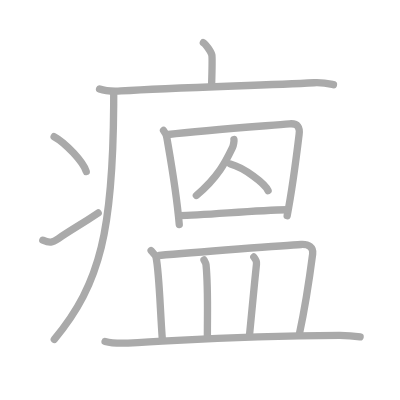
t = 0.00 s
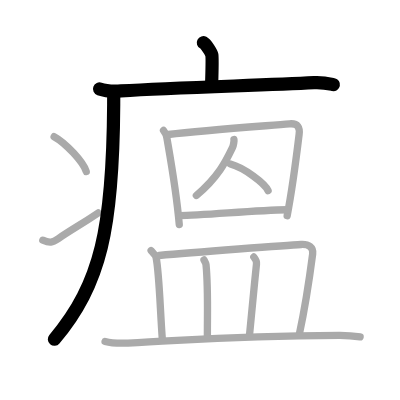
t = 3.00 s
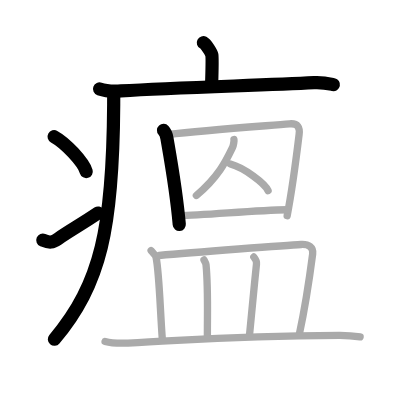
t = 6.00 s
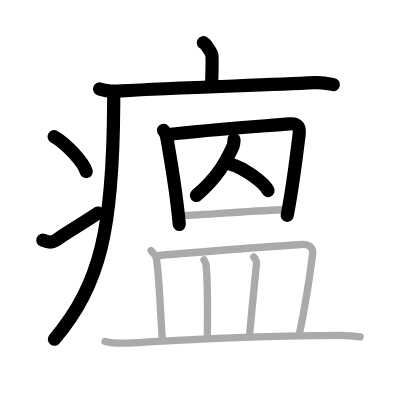
t = 9.00 s
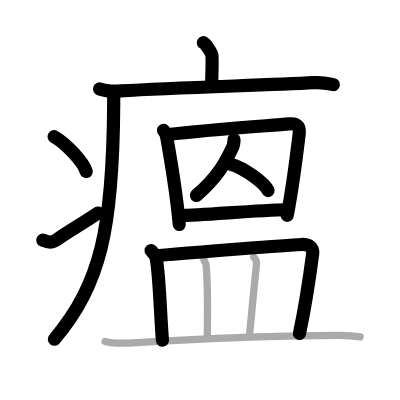
t = 12.00 s
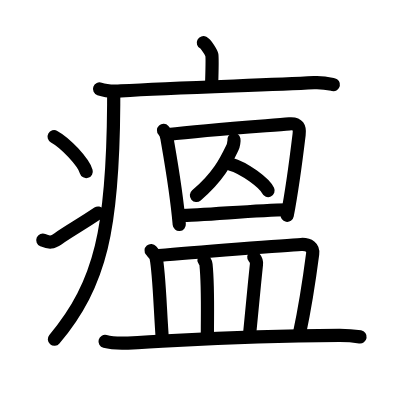
t = 15.00 s

The animated SVG that drew these frames (rendered in a browser with its animation timeline set to each time). Animation: 15 SMIL elements (animate=15); one cycle of 15.00 s.

<?xml version="1.0" standalone="no"?>
<!DOCTYPE svg PUBLIC "-//W3C//DTD SVG 1.1//EN"   "http://www.w3.org/Graphics/SVG/1.1/DTD/svg11.dtd">
<svg width="400px" height="400px"  version="1.1" xmlns="http://www.w3.org/2000/svg">
  <defs>
    <marker id="Triangle" viewBox="0 0 10 10" refX="0" refY="5" markerUnits="strokeWidth" markerWidth="3" style="stroke-opacity:0%;fill:#aaaaaa;" markerHeight="2" orient="auto">
      <path d="M 0 0 L 10 5 L 0 10 z" />
    </marker>
    
    <marker id="Arrow" viewBox="0 0 10 10" refX="5" refY="5" markerUnits="strokeWidth" markerWidth="1.8" style="stroke-opacity:0%;fill:#770000;" markerHeight="2" orient="auto">
      <path d="M 0 4 L 6 4 L 4 1 L 10 5 L 4 9 L 6 6 L 0 6 z" />
        <circle cx="5" cy="5" r="5" />
      </marker>
    
    <marker id="TriangleRed" viewBox="0 0 10 10" refX="0" refY="5" markerUnits="strokeWidth" markerWidth="3" style="stroke-opacity:0%;fill:#CC0000;" markerHeight="2" orient="auto">
      <path d="M 0 0 L 10 5 L 0 10 z" />
    </marker>
    
    <marker id="ArrowRed" viewBox="0 0 10 10" refX="5" refY="5" markerUnits="strokeWidth" markerWidth="1.8" style="stroke-opacity:0%;fill:#CC0000;" markerHeight="2" orient="auto">
      <path d="M 0 4 L 6 4 L 4 1 L 10 5 L 4 9 L 6 6 L 0 6 z" />
        <circle cx="5" cy="5" r="5" />
      </marker>
    
  </defs>
  
  <path style="fill:#ffffff; fill-opacity:100%; fill-rule:evenodd; stroke-width:0;" d="M 0 0 L 400px 0 L 400px 400px L 0 400px L 0 0" />

  <g transform="scale(3.6697247706422 3.6697247706422)">
<path style="fill:none; fill-opacity:0%; fill-rule:evenodd; stroke:#aaaaaa; stroke-opacity:100%; stroke-width: 1.5pt; stroke-linejoin:round; stroke-linecap:round;" d="M55.41 11.63c0.7 0.36 2.18 2.66 2.32 3.37c0.14 0.71 0.07 3.8-0.07 8.24"></path>
<path style="fill:none; fill-opacity:0%; fill-rule:evenodd; stroke:#aaaaaa; stroke-opacity:100%; stroke-width: 1.5pt; stroke-linejoin:round; stroke-linecap:round;" d="M27.13 24.23c1.52 0.54 4.3 0.63 5.82 0.54c15.8-0.91 38.55-1.52 52.61-2.23c2.53-0.13 4.05 0.26 5.31 0.53"></path>
<path style="fill:none; fill-opacity:0%; fill-rule:evenodd; stroke:#aaaaaa; stroke-opacity:100%; stroke-width: 1.5pt; stroke-linejoin:round; stroke-linecap:round;" d="M30.99 25c0 1.19 0 2.35-0.01 3.5c-0.2 33.55-3.42 48.77-16.18 63.97"></path>
<path style="fill:none; fill-opacity:0%; fill-rule:evenodd; stroke:#aaaaaa; stroke-opacity:100%; stroke-width: 1.5pt; stroke-linejoin:round; stroke-linecap:round;" d="M14.75 37.25c3.09 1.68 7.98 6.89 8.75 9.5"></path>
<path style="fill:none; fill-opacity:0%; fill-rule:evenodd; stroke:#aaaaaa; stroke-opacity:100%; stroke-width: 1.5pt; stroke-linejoin:round; stroke-linecap:round;" d="M11.67 65.45c1.91 0.81 2.57 0.68 4.19-0.41c4.14-2.79 5.74-3.55 10.89-7.01"></path>
<path style="fill:none; fill-opacity:0%; fill-rule:evenodd; stroke:#aaaaaa; stroke-opacity:100%; stroke-width: 1.5pt; stroke-linejoin:round; stroke-linecap:round;" d="M44.56 35.54c0.38 0.42 0.84 1.58 0.93 2.14c0.8 4.65 2.53 14.07 3.36 23.49"></path>
<path style="fill:none; fill-opacity:0%; fill-rule:evenodd; stroke:#aaaaaa; stroke-opacity:100%; stroke-width: 1.5pt; stroke-linejoin:round; stroke-linecap:round;" d="M45.85 36.65c10.24-1.23 26.98-2.38 33.01-2.9c2.42-0.21 2.87 1.05 2.65 2.88c-0.7 5.8-1.9 15.12-3.26 22.16"></path>
<path style="fill:none; fill-opacity:0%; fill-rule:evenodd; stroke:#aaaaaa; stroke-opacity:100%; stroke-width: 1.5pt; stroke-linejoin:round; stroke-linecap:round;" d="M63.75 38.04c0.07 0.33-0.12 1.59-0.35 2.06c-1.65 3.4-3.65 7.9-9.89 13.16"></path>
<path style="fill:none; fill-opacity:0%; fill-rule:evenodd; stroke:#aaaaaa; stroke-opacity:100%; stroke-width: 1.5pt; stroke-linejoin:round; stroke-linecap:round;" d="M62.79 44.7c3.79 1.04 9.32 5.21 10.26 7.24"></path>
<path style="fill:none; fill-opacity:0%; fill-rule:evenodd; stroke:#aaaaaa; stroke-opacity:100%; stroke-width: 1.5pt; stroke-linejoin:round; stroke-linecap:round;" d="M48.88 58.74c6.55 0 20.32-1.46 29.37-1.58"></path>
<path style="fill:none; fill-opacity:0%; fill-rule:evenodd; stroke:#aaaaaa; stroke-opacity:100%; stroke-width: 1.5pt; stroke-linejoin:round; stroke-linecap:round;" d="M41.18 68.28c0.54 0.63 1.23 1.32 1.34 1.85c0.9 4.26 1.13 14.94 1.74 22.59"></path>
<path style="fill:none; fill-opacity:0%; fill-rule:evenodd; stroke:#aaaaaa; stroke-opacity:100%; stroke-width: 1.5pt; stroke-linejoin:round; stroke-linecap:round;" d="M43.35 69.62c9.59-0.88 35.2-2.82 38.68-3c2.18-0.12 3.4 0.84 3.17 2.58c-0.32 2.46-1.95 14.05-3.62 21.79"></path>
<path style="fill:none; fill-opacity:0%; fill-rule:evenodd; stroke:#aaaaaa; stroke-opacity:100%; stroke-width: 1.5pt; stroke-linejoin:round; stroke-linecap:round;" d="M55.59 70.84c0.22 0.41 0.5 0.74 0.55 1.25c0.61 6.16 0.36 12.66 0.37 19.79"></path>
<path style="fill:none; fill-opacity:0%; fill-rule:evenodd; stroke:#aaaaaa; stroke-opacity:100%; stroke-width: 1.5pt; stroke-linejoin:round; stroke-linecap:round;" d="M69.16 70.03c0.41 0.49 0.8 1.31 0.73 1.94c-0.67 6.22-1.07 11.38-1.9 19.34"></path>
<path style="fill:none; fill-opacity:0%; fill-rule:evenodd; stroke:#aaaaaa; stroke-opacity:100%; stroke-width: 1.5pt; stroke-linejoin:round; stroke-linecap:round;" d="M28.63 93.04c1.63 0.44 4.61 0.51 6.24 0.44c16.93-0.73 26.41-1.99 57.57-2.11c2.71-0.01 4.34 0.21 5.69 0.43"></path>

<path style="fill:none; fill-opacity:0%; fill-rule:evenodd; stroke:#000000; stroke-opacity:100%; stroke-width: 2.7pt; stroke-linejoin:round; stroke-linecap:round;" d="M55.41 11.63c0.7 0.36 2.18 2.66 2.32 3.37c0.14 0.71 0.07 3.8-0.07 8.24" pathLength="100" stroke-dashoffset="100" stroke-dasharray="100 105"><animate id="dashAnim1" attributeName="stroke-dashoffset" from="100" to="0" dur="1s" calcMode="linear" fill="freeze"/></path>
<path style="fill:none; fill-opacity:0%; fill-rule:evenodd; stroke:#000000; stroke-opacity:100%; stroke-width: 2.7pt; stroke-linejoin:round; stroke-linecap:round;" d="M27.13 24.23c1.52 0.54 4.3 0.63 5.82 0.54c15.8-0.91 38.55-1.52 52.61-2.23c2.53-0.13 4.05 0.26 5.31 0.53" pathLength="100" stroke-dashoffset="100" stroke-dasharray="100 105"><animate id="dashAnim2" attributeName="stroke-dashoffset" from="100" to="0" dur="1s" calcMode="linear" begin="dashAnim1.end" fill="freeze"/></path>
<path style="fill:none; fill-opacity:0%; fill-rule:evenodd; stroke:#000000; stroke-opacity:100%; stroke-width: 2.7pt; stroke-linejoin:round; stroke-linecap:round;" d="M30.99 25c0 1.19 0 2.35-0.01 3.5c-0.2 33.55-3.42 48.77-16.18 63.97" pathLength="100" stroke-dashoffset="100" stroke-dasharray="100 105"><animate id="dashAnim3" attributeName="stroke-dashoffset" from="100" to="0" dur="1s" calcMode="linear" begin="dashAnim2.end" fill="freeze"/></path>
<path style="fill:none; fill-opacity:0%; fill-rule:evenodd; stroke:#000000; stroke-opacity:100%; stroke-width: 2.7pt; stroke-linejoin:round; stroke-linecap:round;" d="M14.75 37.25c3.09 1.68 7.98 6.89 8.75 9.5" pathLength="100" stroke-dashoffset="100" stroke-dasharray="100 105"><animate id="dashAnim4" attributeName="stroke-dashoffset" from="100" to="0" dur="1s" calcMode="linear" begin="dashAnim3.end" fill="freeze"/></path>
<path style="fill:none; fill-opacity:0%; fill-rule:evenodd; stroke:#000000; stroke-opacity:100%; stroke-width: 2.7pt; stroke-linejoin:round; stroke-linecap:round;" d="M11.67 65.45c1.91 0.81 2.57 0.68 4.19-0.41c4.14-2.79 5.74-3.55 10.89-7.01" pathLength="100" stroke-dashoffset="100" stroke-dasharray="100 105"><animate id="dashAnim5" attributeName="stroke-dashoffset" from="100" to="0" dur="1s" calcMode="linear" begin="dashAnim4.end" fill="freeze"/></path>
<path style="fill:none; fill-opacity:0%; fill-rule:evenodd; stroke:#000000; stroke-opacity:100%; stroke-width: 2.7pt; stroke-linejoin:round; stroke-linecap:round;" d="M44.56 35.54c0.38 0.42 0.84 1.58 0.93 2.14c0.8 4.65 2.53 14.07 3.36 23.49" pathLength="100" stroke-dashoffset="100" stroke-dasharray="100 105"><animate id="dashAnim6" attributeName="stroke-dashoffset" from="100" to="0" dur="1s" calcMode="linear" begin="dashAnim5.end" fill="freeze"/></path>
<path style="fill:none; fill-opacity:0%; fill-rule:evenodd; stroke:#000000; stroke-opacity:100%; stroke-width: 2.7pt; stroke-linejoin:round; stroke-linecap:round;" d="M45.85 36.65c10.24-1.23 26.98-2.38 33.01-2.9c2.42-0.21 2.87 1.05 2.65 2.88c-0.7 5.8-1.9 15.12-3.26 22.16" pathLength="100" stroke-dashoffset="100" stroke-dasharray="100 105"><animate id="dashAnim7" attributeName="stroke-dashoffset" from="100" to="0" dur="1s" calcMode="linear" begin="dashAnim6.end" fill="freeze"/></path>
<path style="fill:none; fill-opacity:0%; fill-rule:evenodd; stroke:#000000; stroke-opacity:100%; stroke-width: 2.7pt; stroke-linejoin:round; stroke-linecap:round;" d="M63.75 38.04c0.07 0.33-0.12 1.59-0.35 2.06c-1.65 3.4-3.65 7.9-9.89 13.16" pathLength="100" stroke-dashoffset="100" stroke-dasharray="100 105"><animate id="dashAnim8" attributeName="stroke-dashoffset" from="100" to="0" dur="1s" calcMode="linear" begin="dashAnim7.end" fill="freeze"/></path>
<path style="fill:none; fill-opacity:0%; fill-rule:evenodd; stroke:#000000; stroke-opacity:100%; stroke-width: 2.7pt; stroke-linejoin:round; stroke-linecap:round;" d="M62.79 44.7c3.79 1.04 9.32 5.21 10.26 7.24" pathLength="100" stroke-dashoffset="100" stroke-dasharray="100 105"><animate id="dashAnim9" attributeName="stroke-dashoffset" from="100" to="0" dur="1s" calcMode="linear" begin="dashAnim8.end" fill="freeze"/></path>
<path style="fill:none; fill-opacity:0%; fill-rule:evenodd; stroke:#000000; stroke-opacity:100%; stroke-width: 2.7pt; stroke-linejoin:round; stroke-linecap:round;" d="M48.88 58.74c6.55 0 20.32-1.46 29.37-1.58" pathLength="100" stroke-dashoffset="100" stroke-dasharray="100 105"><animate id="dashAnim10" attributeName="stroke-dashoffset" from="100" to="0" dur="1s" calcMode="linear" begin="dashAnim9.end" fill="freeze"/></path>
<path style="fill:none; fill-opacity:0%; fill-rule:evenodd; stroke:#000000; stroke-opacity:100%; stroke-width: 2.7pt; stroke-linejoin:round; stroke-linecap:round;" d="M41.18 68.28c0.54 0.63 1.23 1.32 1.34 1.85c0.9 4.26 1.13 14.94 1.74 22.59" pathLength="100" stroke-dashoffset="100" stroke-dasharray="100 105"><animate id="dashAnim11" attributeName="stroke-dashoffset" from="100" to="0" dur="1s" calcMode="linear" begin="dashAnim10.end" fill="freeze"/></path>
<path style="fill:none; fill-opacity:0%; fill-rule:evenodd; stroke:#000000; stroke-opacity:100%; stroke-width: 2.7pt; stroke-linejoin:round; stroke-linecap:round;" d="M43.35 69.62c9.59-0.88 35.2-2.82 38.68-3c2.18-0.12 3.4 0.84 3.17 2.58c-0.32 2.46-1.95 14.05-3.62 21.79" pathLength="100" stroke-dashoffset="100" stroke-dasharray="100 105"><animate id="dashAnim12" attributeName="stroke-dashoffset" from="100" to="0" dur="1s" calcMode="linear" begin="dashAnim11.end" fill="freeze"/></path>
<path style="fill:none; fill-opacity:0%; fill-rule:evenodd; stroke:#000000; stroke-opacity:100%; stroke-width: 2.7pt; stroke-linejoin:round; stroke-linecap:round;" d="M55.59 70.84c0.22 0.41 0.5 0.74 0.55 1.25c0.61 6.16 0.36 12.66 0.37 19.79" pathLength="100" stroke-dashoffset="100" stroke-dasharray="100 105"><animate id="dashAnim13" attributeName="stroke-dashoffset" from="100" to="0" dur="1s" calcMode="linear" begin="dashAnim12.end" fill="freeze"/></path>
<path style="fill:none; fill-opacity:0%; fill-rule:evenodd; stroke:#000000; stroke-opacity:100%; stroke-width: 2.7pt; stroke-linejoin:round; stroke-linecap:round;" d="M69.16 70.03c0.41 0.49 0.8 1.31 0.73 1.94c-0.67 6.22-1.07 11.38-1.9 19.34" pathLength="100" stroke-dashoffset="100" stroke-dasharray="100 105"><animate id="dashAnim14" attributeName="stroke-dashoffset" from="100" to="0" dur="1s" calcMode="linear" begin="dashAnim13.end" fill="freeze"/></path>
<path style="fill:none; fill-opacity:0%; fill-rule:evenodd; stroke:#000000; stroke-opacity:100%; stroke-width: 2.7pt; stroke-linejoin:round; stroke-linecap:round;" d="M28.63 93.04c1.63 0.44 4.61 0.51 6.24 0.44c16.93-0.73 26.41-1.99 57.57-2.11c2.71-0.01 4.34 0.21 5.69 0.43" pathLength="100" stroke-dashoffset="100" stroke-dasharray="100 105"><animate id="dashAnim15" attributeName="stroke-dashoffset" from="100" to="0" dur="1s" calcMode="linear" begin="dashAnim14.end" fill="freeze"/></path>

</g>

</svg>  
          
